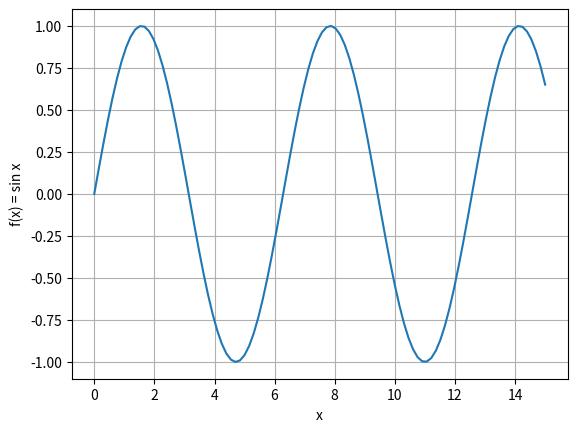

Write the Python code that produced this figure.
#!/usr/bin/env python3
# -*- coding: utf-8 -*-
"""
Created on Mon May  4 17:43:51 2020

@author: luismanuelalvarez
"""


import numpy as np
import matplotlib.pyplot as plt

x = np.linspace(0,15,100)
y = np.sin(x)

plt.plot(x,y)

plt.grid()

plt.xlabel("x")
plt.ylabel("f(x) = sin x")